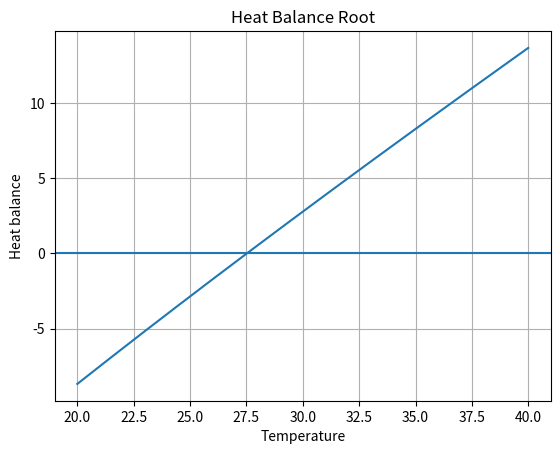

Generate this figure with matplotlib:

import numpy as np
from scipy.optimize import root_scalar
import matplotlib.pyplot as plt

def heat_balance(T):
    return T - 25 - 10 * np.exp(-T / 20)

# Bisection method
solution = root_scalar(
    heat_balance,
    bracket=[20, 40],
    method="bisect",
    xtol=1e-8
)

print("Bisection root:", solution.root)

# Fixed-point iteration: T = 25 + 10 exp(-T/20)
T = 30.0
for i in range(100):
    new_T = 25 + 10 * np.exp(-T / 20)
    if abs(new_T - T) < 1e-8:
        break
    T = new_T

print("Fixed-point root:", T)

# Change initial bracket
modified = root_scalar(
    heat_balance,
    bracket=[25, 45],
    method="bisect"
)

print("Modified bracket root:", modified.root)

x = np.linspace(20, 40, 200)
plt.plot(x, heat_balance(x))
plt.axhline(0)
plt.xlabel("Temperature")
plt.ylabel("Heat balance")
plt.title("Heat Balance Root")
plt.grid()
plt.savefig("task10_bisection.png")
plt.show()
